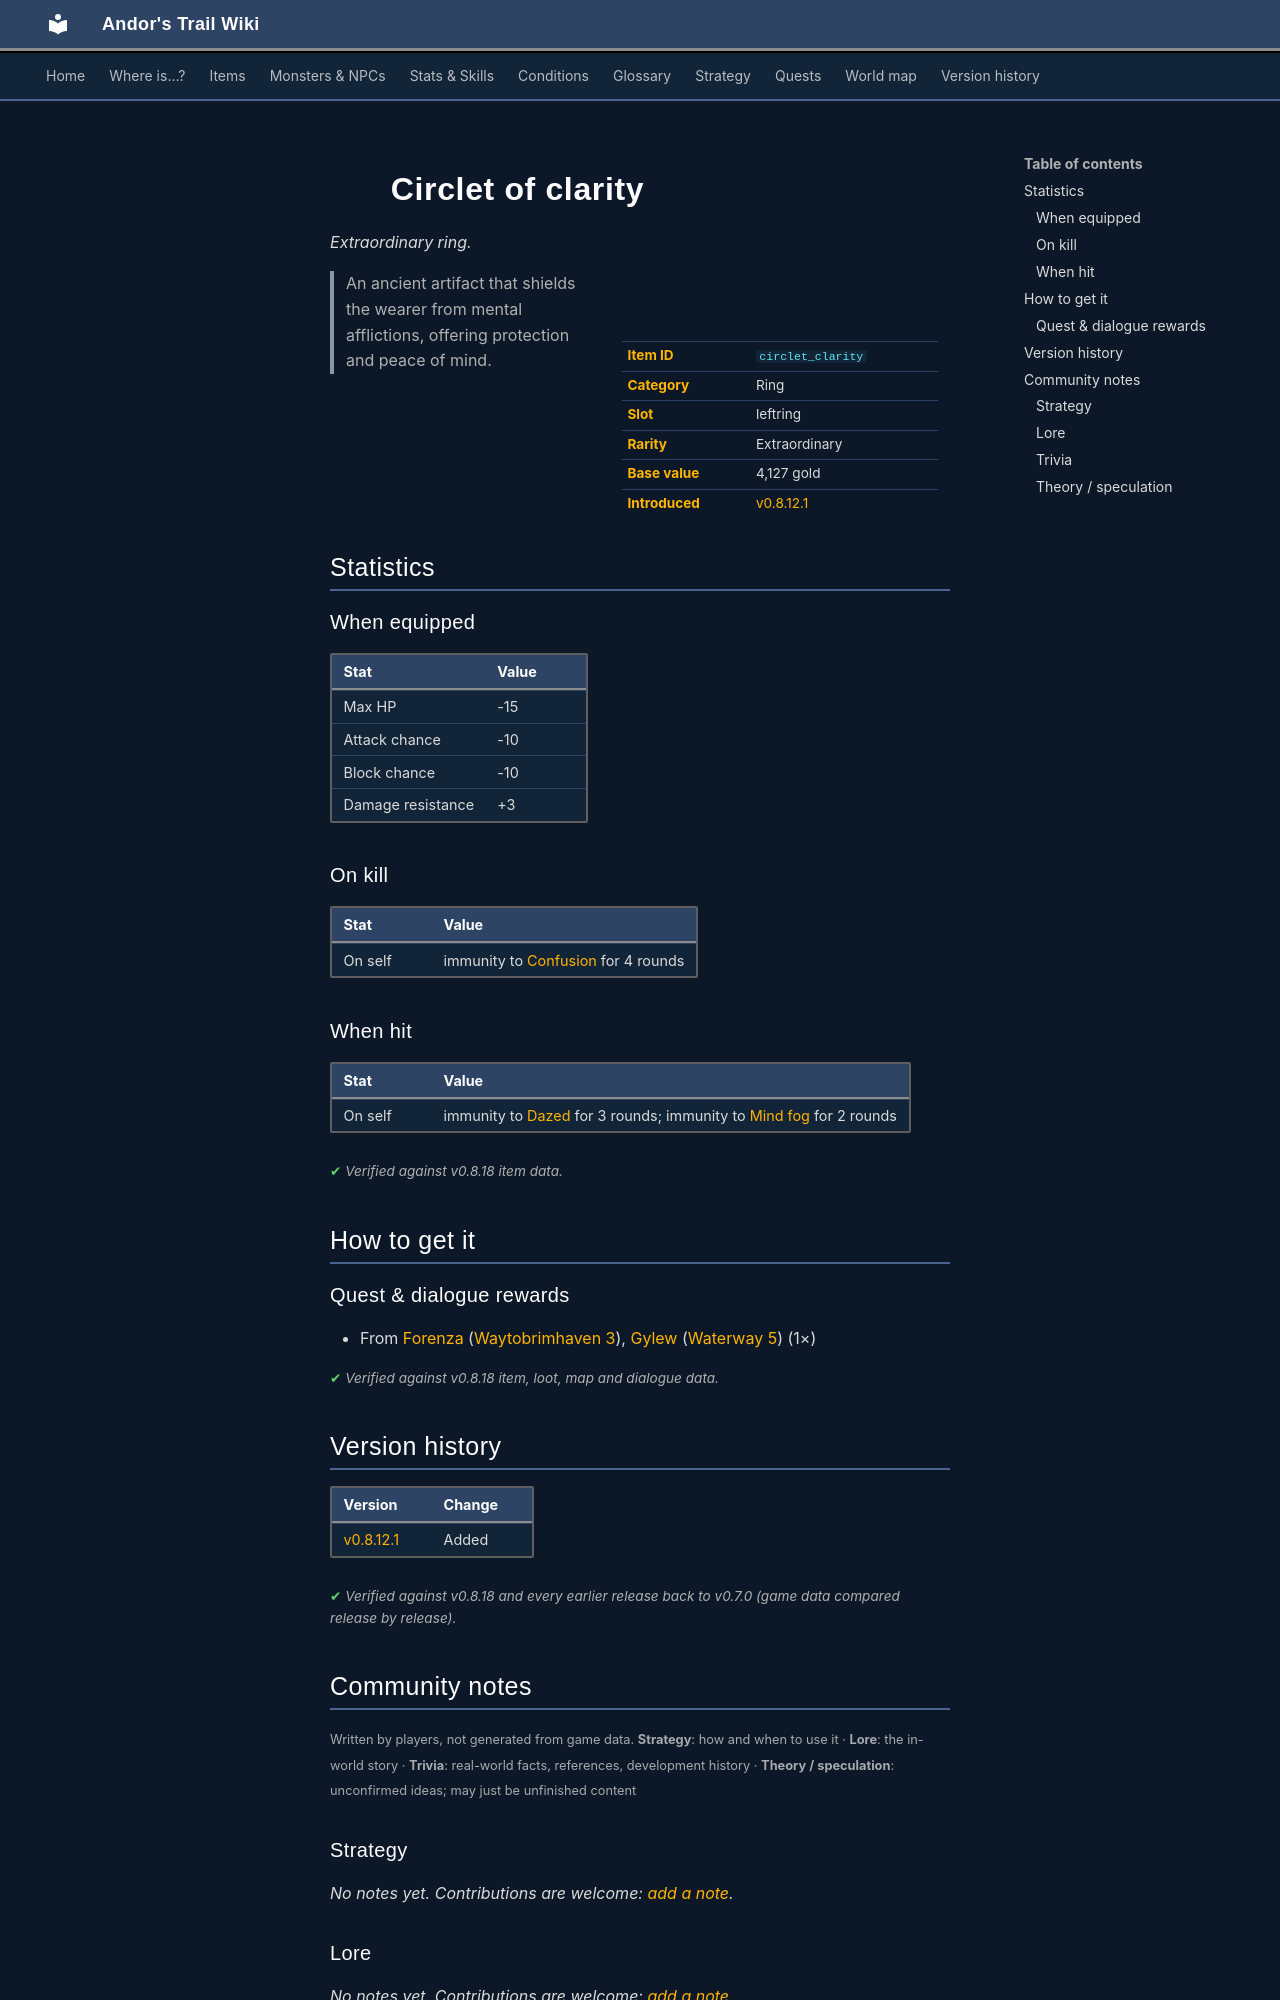

repository: asdfghjkl628/Andor-s-Trail-Wikiiii · page: items/circlet_clarity/index.html · generator: mkdocs

---
description: "Circlet of clarity is a extraordinary ring in Andor's Trail (Max HP -15, Attack chance -10, Block chance -10, Damage resistance +3). How to get it: quests and dialogue. An ancient artifact that shields the wearer from mental afflictions, offering protection and peace of mind."
---

# ![](../assets/icons/items/items_newb_258.png){ .sprite } Circlet of clarity

*Extraordinary ring.*

<div class="infobox" markdown>

<p class="ib-img"><img class="sprite" src="../../assets/icons/items/items_newb_258.png" alt=""></p>

| | |
|---|---|
| **Item ID** | `circlet_clarity` |
| **Category** | Ring |
| **Slot** | leftring |
| **Rarity** | Extraordinary |
| **Base value** | 4,127 gold |
| **Introduced** | [v0.8.12.1](../versions/0.8.12.1.md) |

</div>

> An ancient artifact that shields the wearer from mental afflictions, offering protection and peace of mind.

## Statistics

### When equipped

| Stat | Value |
|---|---|
| Max HP | -15 |
| Attack chance | -10 |
| Block chance | -10 |
| Damage resistance | +3 |

### On kill

| Stat | Value |
|---|---|
| On self | immunity to [Confusion](../conditions/confusion.md) for 4 rounds |

### When hit

| Stat | Value |
|---|---|
| On self | immunity to [Dazed](../conditions/dazed.md) for 3 rounds; immunity to [Mind fog](../conditions/mind_fog.md) for 2 rounds |

<p class="verified">Verified against v0.8.18 item data.</p>

## How to get it

### Quest & dialogue rewards

- From [Forenza](../monsters/forenza.md#v-forenza_waytobrimhaven3) ([Waytobrimhaven 3](../maps/waytobrimhaven3.md)), [Gylew](../monsters/gylew.md) ([Waterway 5](../maps/waterway5.md)) (1×)


<p class="verified">Verified against v0.8.18 item, loot, map and dialogue data.</p>


## Version history

| Version | Change |
|---|---|
| [v0.8.12.1](../versions/0.8.12.1.md) | Added |

<p class="verified">Verified against v0.8.18 and every earlier release back to v0.7.0 (game data compared release by release).</p>


## Community notes

<small>Written by players, not generated from game data. **Strategy**: how and when to use it · **Lore**: the in-world story · **Trivia**: real-world facts, references, development history · **Theory / speculation**: unconfirmed ideas; may just be unfinished content</small>

### Strategy

*No notes yet. Contributions are welcome: [add a note](https://github.com/asdfghjkl628/Andor-s-Trail-Wikiiii/new/main/notes/items?filename=circlet_clarity.md&value=%23%23%20Strategy%0A%0A%3C%21--%20how%20and%20when%20to%20use%20it%20--%3E%0A%0A%23%23%20Lore%0A%0A%3C%21--%20the%20in-world%20story%20--%3E%0A%0A%23%23%20Trivia%0A%0A%3C%21--%20real-world%20facts%2C%20references%2C%20development%20history%20--%3E%0A%0A%23%23%20Theory%20/%20speculation%0A%0A%3C%21--%20unconfirmed%20ideas%3B%20may%20just%20be%20unfinished%20content%20--%3E%0A).*

### Lore

*No notes yet. Contributions are welcome: [add a note](https://github.com/asdfghjkl628/Andor-s-Trail-Wikiiii/new/main/notes/items?filename=circlet_clarity.md&value=%23%23%20Strategy%0A%0A%3C%21--%20how%20and%20when%20to%20use%20it%20--%3E%0A%0A%23%23%20Lore%0A%0A%3C%21--%20the%20in-world%20story%20--%3E%0A%0A%23%23%20Trivia%0A%0A%3C%21--%20real-world%20facts%2C%20references%2C%20development%20history%20--%3E%0A%0A%23%23%20Theory%20/%20speculation%0A%0A%3C%21--%20unconfirmed%20ideas%3B%20may%20just%20be%20unfinished%20content%20--%3E%0A).*

### Trivia

*No notes yet. Contributions are welcome: [add a note](https://github.com/asdfghjkl628/Andor-s-Trail-Wikiiii/new/main/notes/items?filename=circlet_clarity.md&value=%23%23%20Strategy%0A%0A%3C%21--%20how%20and%20when%20to%20use%20it%20--%3E%0A%0A%23%23%20Lore%0A%0A%3C%21--%20the%20in-world%20story%20--%3E%0A%0A%23%23%20Trivia%0A%0A%3C%21--%20real-world%20facts%2C%20references%2C%20development%20history%20--%3E%0A%0A%23%23%20Theory%20/%20speculation%0A%0A%3C%21--%20unconfirmed%20ideas%3B%20may%20just%20be%20unfinished%20content%20--%3E%0A).*
